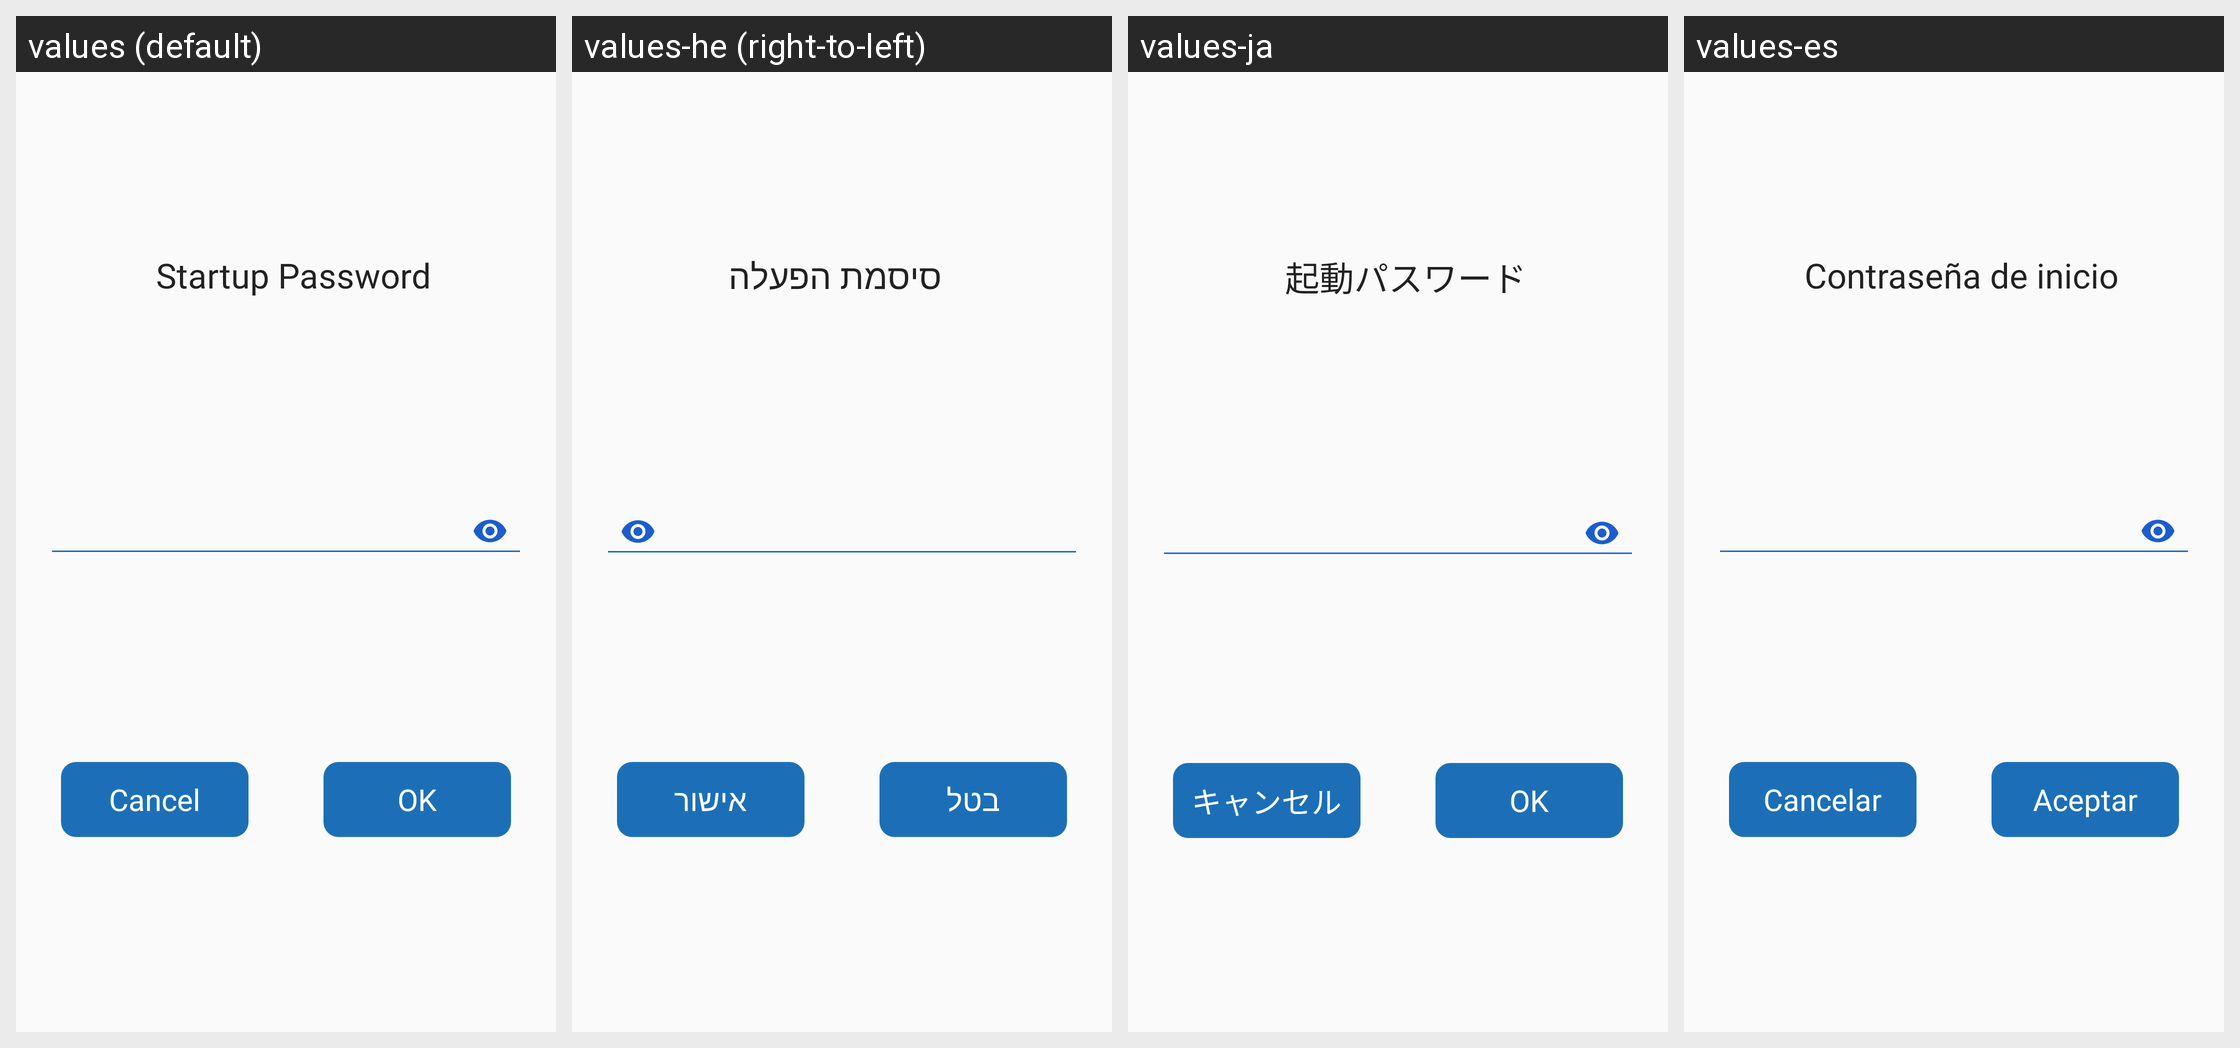

This grid shows one Android layout under several languages. Give, for every string resource on the screen, its name, the default text and each shown locale's text.
Android screen res/layout/dialog_change_database_password.xml rendered under 4 locales, left to right: values (default), values-he (right-to-left), values-ja, values-es. Device: Nexus 5 (rendered at 1080×1920; each locale shown at half size, 540×960, under a caption strip naming it); theme AppTheme.SkyBlue.
Other locales in the repository, not shown: values-ar, values-ca, values-cn, values-de, values-en, values-fa, values-fr, values-in, values-iw, values-nb-rNO, values-oc, values-pl, values-pt, values-pt-rBR, values-ru, values-ta, values-tr, values-uk, values-zh, values-zh-rTW.
Strings drawn on this screen, with the default value and each locale's value (text and hints the layout hard-codes, and strings that could not be matched under every locale, appear in the picture but are not listed):

settings_database_password
  values: Startup Password
  values-he: סיסמת הפעלה
  values-ja: 起動パスワード
  values-es: Contraseña de inicio

button_cancel
  values: Cancel
  values-he: בטל
  values-ja: キャンセル
  values-es: Cancelar

button_ok
  values: OK
  values-he: אישור
  values-ja: OK
  values-es: Aceptar
